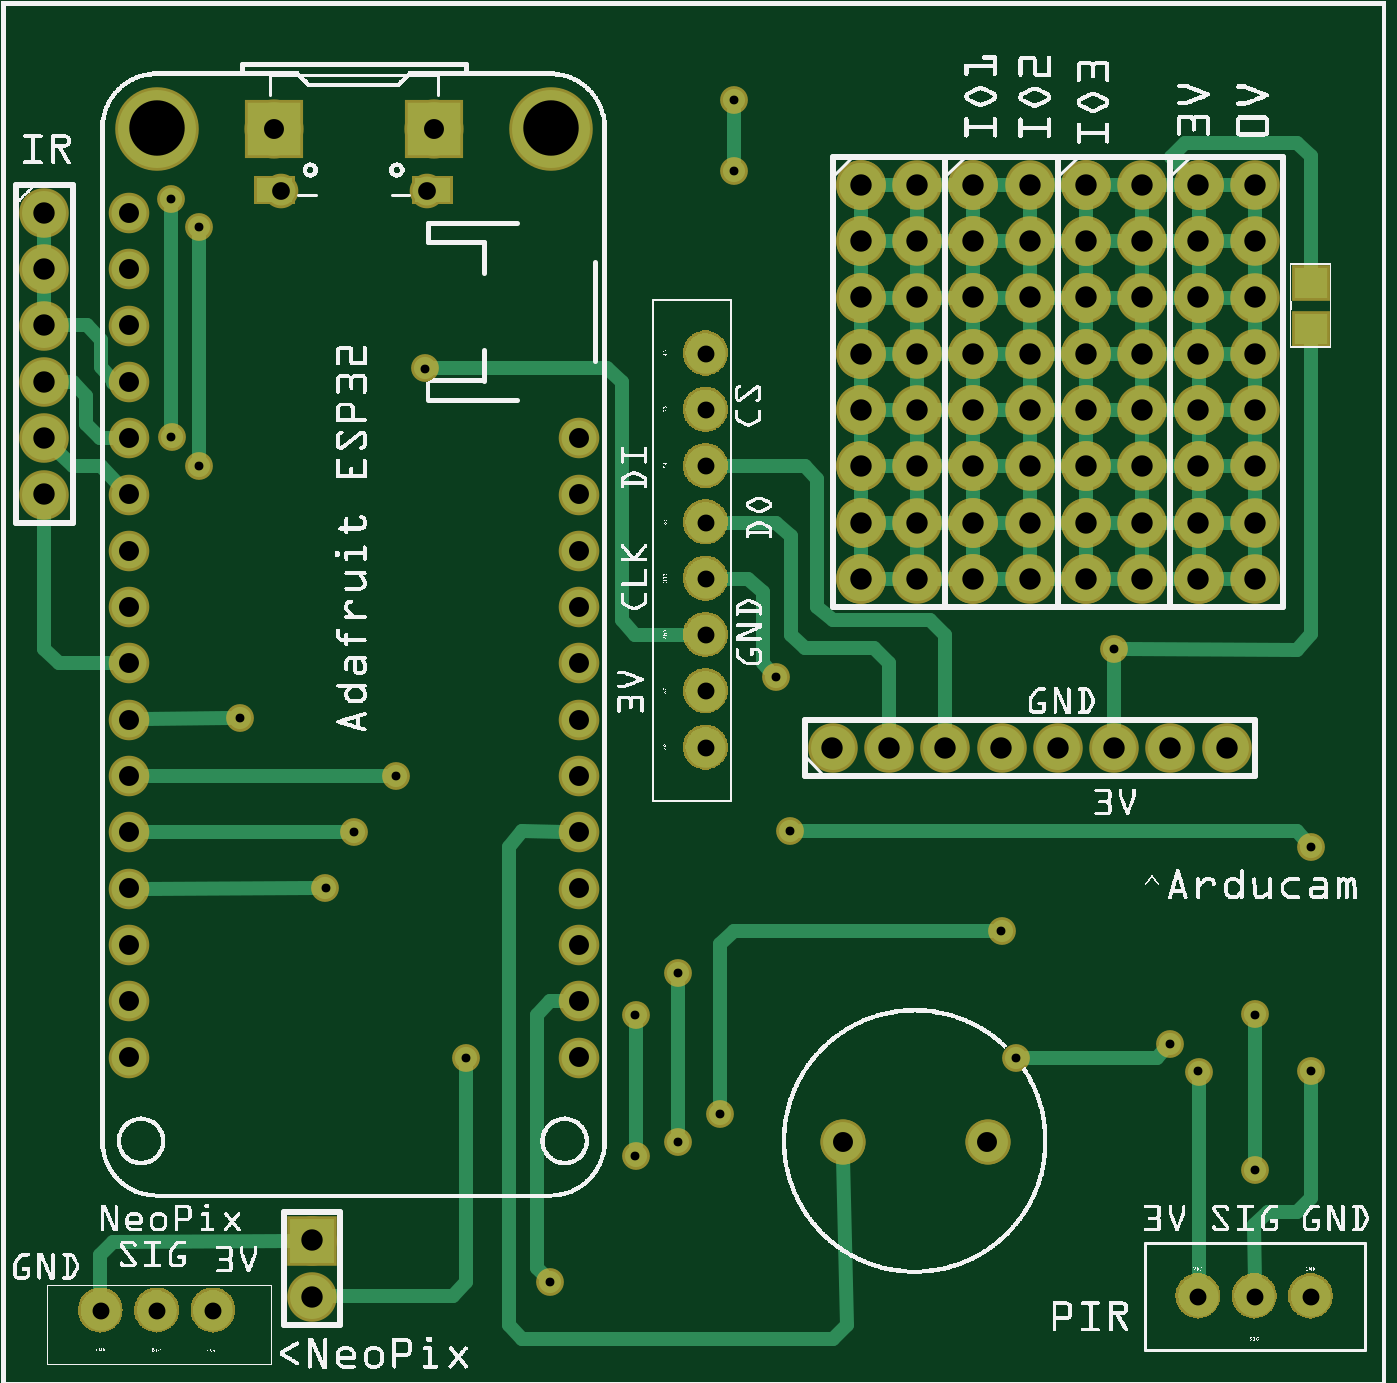
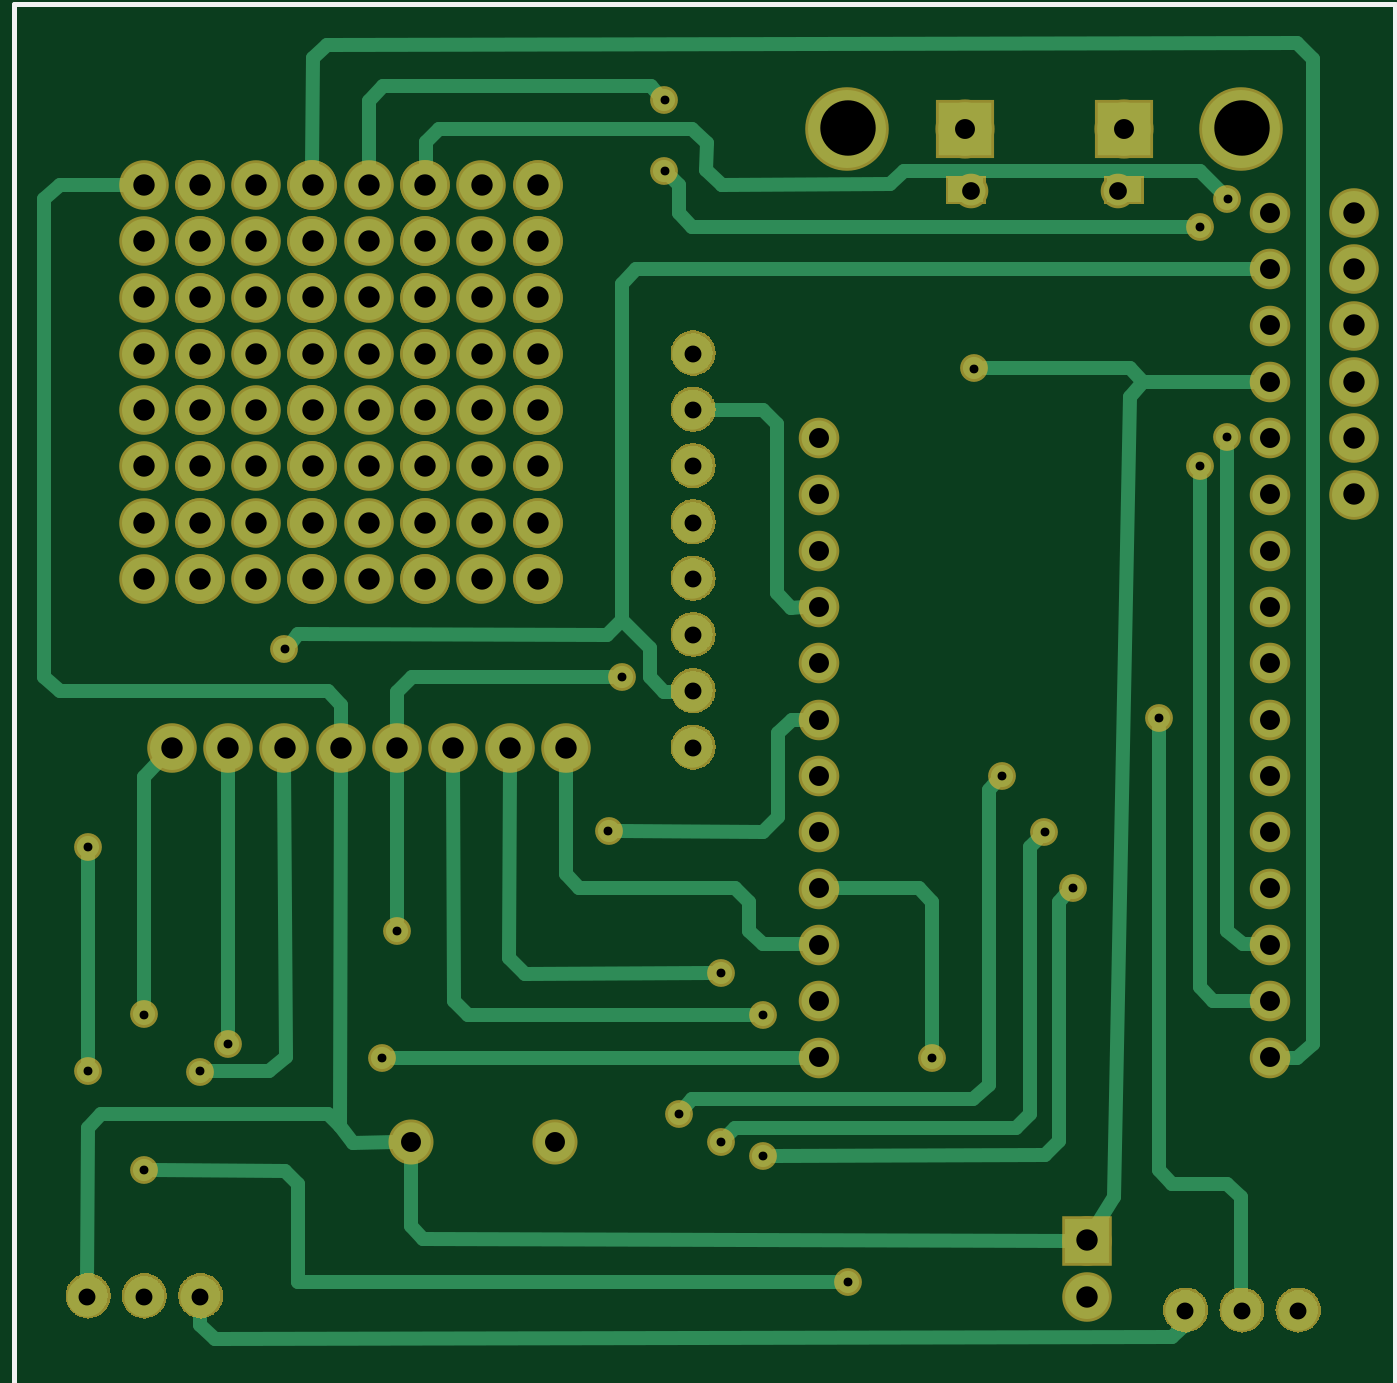
Circuit board: 8 layer files. Board 59.1 x 58.4 mm.
- bottom_copper: NapkinFire_copperBottom.gbl (55721 bytes)
- top_copper: NapkinFire_copperTop.gtl (58582 bytes)
- drill: NapkinFire_drill.txt (2766 bytes)
- bottom_mask: NapkinFire_maskBottom.gbs (42781 bytes)
- top_mask: NapkinFire_maskTop.gts (42881 bytes)
- paste: NapkinFire_pasteMaskTop.gtp (4892 bytes)
- bottom_silk: NapkinFire_silkBottom.gbo (383 bytes)
- top_silk: NapkinFire_silkTop.gto (488663 bytes)

=== bottom_copper: NapkinFire_copperBottom.gbl (55721 bytes, source omitted) ===
=== top_copper: NapkinFire_copperTop.gtl (58582 bytes, source omitted) ===
=== drill: NapkinFire_drill.txt ===
; NON-PLATED HOLES START AT T1
; THROUGH (PLATED) HOLES START AT T100
M48
INCH
T100C0.031496
T101C0.098425
T102C0.030000
T103C0.015748
T104C0.035433
T105C0.038000
%
T100
X007555Y021249
X004957Y021249
T101
X009756Y022354
X002756Y022354
T102
X021256Y001604
X012506Y018354
X012506Y012354
X012506Y013354
X012506Y014354
X003756Y001354
X002756Y001354
X023256Y001604
X022256Y001604
X012506Y011353
X001756Y001354
X012506Y015354
X012506Y016354
X012506Y017354
T103
X007514Y018088
X009741Y001862
X013755Y012614
X023254Y005606
X011256Y004104
X014002Y009867
X008250Y005849
X013006Y022854
X019756Y013104
X003006Y021104
X006256Y009854
X017756Y008104
X012006Y007354
X021256Y005604
X012006Y004354
X005754Y008862
X003502Y016349
X003502Y020610
X011256Y006604
X013006Y021604
X012754Y004845
X003015Y016867
X020758Y006093
X023254Y009593
X022256Y003854
X018019Y005849
X007006Y010854
X004228Y011882
X022259Y006615
T104
X010256Y011854
X010256Y012854
X010256Y013854
X002256Y012854
X010256Y007854
X010256Y010854
X010256Y014854
X002256Y014854
X002256Y010854
X007673Y022352
X010256Y015854
X002256Y017854
X002256Y008854
X002256Y019854
X014947Y004354
X004839Y022352
X010256Y008854
X002256Y015854
X010256Y009854
X002256Y016854
X002256Y018854
X002256Y013854
X002256Y011854
X010256Y016854
X010256Y006854
X002256Y020854
X002256Y007854
X002256Y005854
X002256Y009854
X017506Y004354
X010256Y005854
X002256Y006854
T105
X016256Y020354
X018256Y020354
X000756Y015854
X016256Y014354
X015756Y011354
X022256Y021354
X022256Y020354
X019256Y018354
X017256Y015354
X005506Y002604
X018756Y011354
X015256Y015354
X015256Y014354
X022256Y017354
X016756Y011354
X020256Y018354
X016256Y015354
X015256Y020354
X019256Y020354
X016256Y021354
X017256Y021354
X016256Y019354
X005506Y001604
X018256Y019354
X022256Y016354
X017256Y020354
X000756Y017854
X015256Y019354
X000756Y016854
X018256Y018354
X017256Y018354
X017256Y017354
X015256Y018354
X021256Y018354
X022256Y015354
X021256Y016354
X021256Y019354
X021256Y015354
X020256Y017354
X019256Y019354
X000756Y018854
X019256Y015354
X015256Y016354
X021256Y014354
X021256Y021354
X016256Y016354
X017256Y019354
X016256Y017354
X019756Y011354
X000756Y020854
X018256Y016354
X020256Y021354
X020756Y011354
X017756Y011354
X020256Y014354
X020256Y020354
X020256Y015354
X016256Y018354
X014756Y011354
X020256Y019354
X019256Y017354
X019256Y014354
X019256Y016354
X017256Y016354
X018256Y014354
X020256Y016354
X022256Y019354
X018256Y015354
X021256Y017354
X015256Y017354
X000756Y019854
X022256Y018354
X018256Y017354
X015256Y021354
X021256Y020354
X021756Y011354
X017256Y014354
X018256Y021354
X019256Y021354
X022256Y014354
T00
M30

=== bottom_mask: NapkinFire_maskBottom.gbs (42781 bytes, source omitted) ===
=== top_mask: NapkinFire_maskTop.gts (42881 bytes, source omitted) ===
=== paste: NapkinFire_pasteMaskTop.gtp ===
G04 MADE WITH FRITZING*
G04 WWW.FRITZING.ORG*
G04 DOUBLE SIDED*
G04 HOLES PLATED*
G04 CONTOUR ON CENTER OF CONTOUR VECTOR*
%ASAXBY*%
%FSLAX23Y23*%
%MOIN*%
%OFA0B0*%
%SFA1.0B1.0*%
%ADD10C,0.138425*%
%ADD11C,0.095000*%
%ADD12C,0.051496*%
%ADD13R,0.059055X0.055118*%
%ADD14R,0.095000X0.095000*%
%ADD15R,0.001000X0.001000*%
%LNPASTEMASK1*%
G90*
G70*
G54D10*
X276Y2235D03*
G54D11*
X767Y2235D03*
G54D12*
X756Y2125D03*
G54D10*
X976Y2235D03*
G54D12*
X496Y2125D03*
G54D11*
X484Y2235D03*
G54D13*
X2326Y1880D03*
X2326Y1960D03*
G54D14*
X767Y2235D03*
X484Y2235D03*
G54D15*
X454Y2146D02*
X490Y2146D01*
X501Y2146D02*
X515Y2146D01*
X735Y2146D02*
X749Y2146D01*
X760Y2146D02*
X796Y2146D01*
X454Y2145D02*
X486Y2145D01*
X504Y2145D02*
X515Y2145D01*
X735Y2145D02*
X746Y2145D01*
X764Y2145D02*
X796Y2145D01*
X454Y2144D02*
X485Y2144D01*
X506Y2144D02*
X515Y2144D01*
X735Y2144D02*
X744Y2144D01*
X765Y2144D02*
X796Y2144D01*
X454Y2143D02*
X483Y2143D01*
X507Y2143D02*
X515Y2143D01*
X735Y2143D02*
X743Y2143D01*
X767Y2143D02*
X796Y2143D01*
X454Y2142D02*
X482Y2142D01*
X509Y2142D02*
X515Y2142D01*
X735Y2142D02*
X741Y2142D01*
X768Y2142D02*
X796Y2142D01*
X454Y2141D02*
X480Y2141D01*
X510Y2141D02*
X515Y2141D01*
X735Y2141D02*
X740Y2141D01*
X770Y2141D02*
X796Y2141D01*
X454Y2140D02*
X479Y2140D01*
X511Y2140D02*
X515Y2140D01*
X735Y2140D02*
X739Y2140D01*
X771Y2140D02*
X796Y2140D01*
X454Y2139D02*
X479Y2139D01*
X512Y2139D02*
X515Y2139D01*
X735Y2139D02*
X738Y2139D01*
X771Y2139D02*
X796Y2139D01*
X454Y2138D02*
X478Y2138D01*
X512Y2138D02*
X515Y2138D01*
X735Y2138D02*
X738Y2138D01*
X772Y2138D02*
X796Y2138D01*
X454Y2137D02*
X477Y2137D01*
X513Y2137D02*
X515Y2137D01*
X735Y2137D02*
X737Y2137D01*
X773Y2137D02*
X796Y2137D01*
X454Y2136D02*
X477Y2136D01*
X514Y2136D02*
X515Y2136D01*
X735Y2136D02*
X736Y2136D01*
X773Y2136D02*
X796Y2136D01*
X454Y2135D02*
X476Y2135D01*
X514Y2135D02*
X515Y2135D01*
X735Y2135D02*
X736Y2135D01*
X774Y2135D02*
X796Y2135D01*
X454Y2134D02*
X476Y2134D01*
X515Y2134D02*
X515Y2134D01*
X735Y2134D02*
X735Y2134D01*
X774Y2134D02*
X796Y2134D01*
X454Y2133D02*
X475Y2133D01*
X515Y2133D02*
X515Y2133D01*
X735Y2133D02*
X735Y2133D01*
X775Y2133D02*
X796Y2133D01*
X454Y2132D02*
X475Y2132D01*
X515Y2132D02*
X515Y2132D01*
X735Y2132D02*
X735Y2132D01*
X775Y2132D02*
X796Y2132D01*
X454Y2131D02*
X475Y2131D01*
X775Y2131D02*
X796Y2131D01*
X454Y2130D02*
X474Y2130D01*
X776Y2130D02*
X796Y2130D01*
X454Y2129D02*
X474Y2129D01*
X776Y2129D02*
X796Y2129D01*
X454Y2128D02*
X474Y2128D01*
X776Y2128D02*
X796Y2128D01*
X454Y2127D02*
X474Y2127D01*
X776Y2127D02*
X796Y2127D01*
X454Y2126D02*
X474Y2126D01*
X776Y2126D02*
X796Y2126D01*
X454Y2125D02*
X474Y2125D01*
X776Y2125D02*
X796Y2125D01*
X454Y2124D02*
X474Y2124D01*
X776Y2124D02*
X796Y2124D01*
X454Y2123D02*
X474Y2123D01*
X776Y2123D02*
X796Y2123D01*
X454Y2122D02*
X474Y2122D01*
X776Y2122D02*
X796Y2122D01*
X454Y2121D02*
X475Y2121D01*
X775Y2121D02*
X796Y2121D01*
X454Y2120D02*
X475Y2120D01*
X515Y2120D02*
X515Y2120D01*
X735Y2120D02*
X735Y2120D01*
X775Y2120D02*
X796Y2120D01*
X454Y2119D02*
X475Y2119D01*
X515Y2119D02*
X515Y2119D01*
X735Y2119D02*
X735Y2119D01*
X775Y2119D02*
X796Y2119D01*
X454Y2118D02*
X475Y2118D01*
X515Y2118D02*
X515Y2118D01*
X735Y2118D02*
X735Y2118D01*
X775Y2118D02*
X796Y2118D01*
X454Y2117D02*
X476Y2117D01*
X514Y2117D02*
X515Y2117D01*
X735Y2117D02*
X736Y2117D01*
X774Y2117D02*
X796Y2117D01*
X454Y2116D02*
X477Y2116D01*
X514Y2116D02*
X515Y2116D01*
X735Y2116D02*
X736Y2116D01*
X773Y2116D02*
X796Y2116D01*
X454Y2115D02*
X477Y2115D01*
X513Y2115D02*
X515Y2115D01*
X735Y2115D02*
X737Y2115D01*
X773Y2115D02*
X796Y2115D01*
X454Y2114D02*
X478Y2114D01*
X513Y2114D02*
X515Y2114D01*
X735Y2114D02*
X737Y2114D01*
X772Y2114D02*
X796Y2114D01*
X454Y2113D02*
X479Y2113D01*
X512Y2113D02*
X515Y2113D01*
X735Y2113D02*
X738Y2113D01*
X771Y2113D02*
X796Y2113D01*
X454Y2112D02*
X479Y2112D01*
X511Y2112D02*
X515Y2112D01*
X735Y2112D02*
X739Y2112D01*
X771Y2112D02*
X796Y2112D01*
X454Y2111D02*
X480Y2111D01*
X510Y2111D02*
X515Y2111D01*
X735Y2111D02*
X740Y2111D01*
X770Y2111D02*
X796Y2111D01*
X454Y2110D02*
X481Y2110D01*
X509Y2110D02*
X515Y2110D01*
X735Y2110D02*
X741Y2110D01*
X769Y2110D02*
X796Y2110D01*
X454Y2109D02*
X483Y2109D01*
X508Y2109D02*
X515Y2109D01*
X735Y2109D02*
X742Y2109D01*
X767Y2109D02*
X796Y2109D01*
X454Y2108D02*
X484Y2108D01*
X506Y2108D02*
X515Y2108D01*
X735Y2108D02*
X744Y2108D01*
X766Y2108D02*
X796Y2108D01*
X454Y2107D02*
X486Y2107D01*
X504Y2107D02*
X515Y2107D01*
X735Y2107D02*
X746Y2107D01*
X764Y2107D02*
X796Y2107D01*
X454Y2106D02*
X489Y2106D01*
X501Y2106D02*
X515Y2106D01*
X735Y2106D02*
X749Y2106D01*
X761Y2106D02*
X796Y2106D01*
D02*
G04 End of PasteMask1*
M02*
=== bottom_silk: NapkinFire_silkBottom.gbo ===
G04 MADE WITH FRITZING*
G04 WWW.FRITZING.ORG*
G04 DOUBLE SIDED*
G04 HOLES PLATED*
G04 CONTOUR ON CENTER OF CONTOUR VECTOR*
%ASAXBY*%
%FSLAX23Y23*%
%MOIN*%
%OFA0B0*%
%SFA1.0B1.0*%
%ADD10R,2.460630X2.460630X2.444630X2.444630*%
%ADD11C,0.008000*%
%LNSILK0*%
G90*
G70*
G54D11*
X4Y2457D02*
X2457Y2457D01*
X2457Y4D01*
X4Y4D01*
X4Y2457D01*
D02*
G04 End of Silk0*
M02*
=== top_silk: NapkinFire_silkTop.gto (488663 bytes, source omitted) ===
